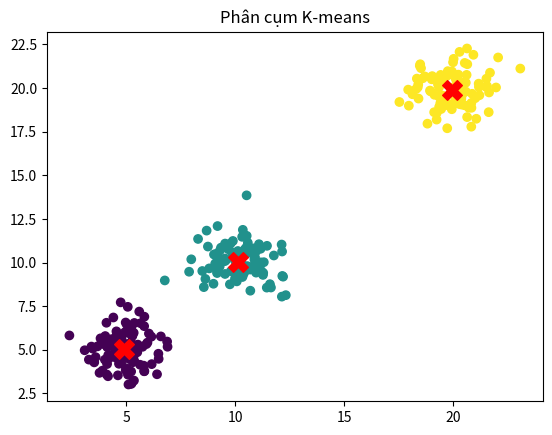

Python code for this plot:
import numpy as np
import matplotlib.pyplot as plt

# Hàm tính toán khoảng cách Euclidean giữa hai điểm
def khoang_cach_euclidean(diem1, diem2):
    return np.sqrt(np.sum((diem1 - diem2) ** 2))

# Hàm tìm kiếm chỉ số cụm gần nhất cho mỗi điểm
def gan_cac_cum(diem, tam_cum):
    
    cum = []
    for d in diem:
        khoang_cach = [khoang_cach_euclidean(d, tc) for tc in tam_cum]
        tam_cum_gan_nhat = np.argmin(khoang_cach)
        cum.append(tam_cum_gan_nhat)
    return cum

# Hàm tính toán trung tâm của mỗi cụm
def cap_nhat_tam_cum(diem, cum, k):
    tam_cum_moi = np.zeros((k, diem.shape[1]))
    for i in range(k):
        diem_trong_cum = diem[np.array(cum) == i]
        tam_cum_moi[i] = np.mean(diem_trong_cum, axis=0)
    return tam_cum_moi

# Thuật toán K-means
def k_means(diem, k, toi_da_so_vong_lap=100):
    # Chọn k điểm ngẫu nhiên làm tam_cum ban đầu
    chi_so_ngau_nhien = np.random.choice(len(diem), k, replace=False)
    tam_cum = diem[chi_so_ngau_nhien]
    
    for i in range(toi_da_so_vong_lap):
        # Gán mỗi điểm vào cụm gần nhất
        cum = gan_cac_cum(diem, tam_cum)
        
        # Cập nhật lại các tam_cum
        tam_cum_moi = cap_nhat_tam_cum(diem, cum, k)
        
        # Kiểm tra sự thay đổi của tam_cum
        if np.all(tam_cum == tam_cum_moi):
            break
        tam_cum = tam_cum_moi
    
    return tam_cum, cum

# Ví dụ sử dụng
if __name__ == "__main__":
    # Tạo một tập dữ liệu giả lập
    np.random.seed(42)
    diem = np.vstack((
        np.random.randn(100, 2) + np.array([5, 5]),
        np.random.randn(100, 2) + np.array([10, 10]),
        np.random.randn(100, 2) + np.array([20, 20])
    ))

    k = 3  # Số lượng cụm
    tam_cum, cum = k_means(diem, k)

    # Vẽ đồ thị
    plt.scatter(diem[:, 0], diem[:, 1], c=cum, cmap='viridis')
    plt.scatter(tam_cum[:, 0], tam_cum[:, 1], s=200, c='red', marker='X')  # Vẽ tam_cum
    plt.title('Phân cụm K-means')
    plt.show()

    # Viet chuong trinh tao ngau nhien 100đ du lieu truc quan hoa cac diem du lieu tren mat phang
    # su dung k mean phan thanh k cum truc quan hoa kq phan cum
